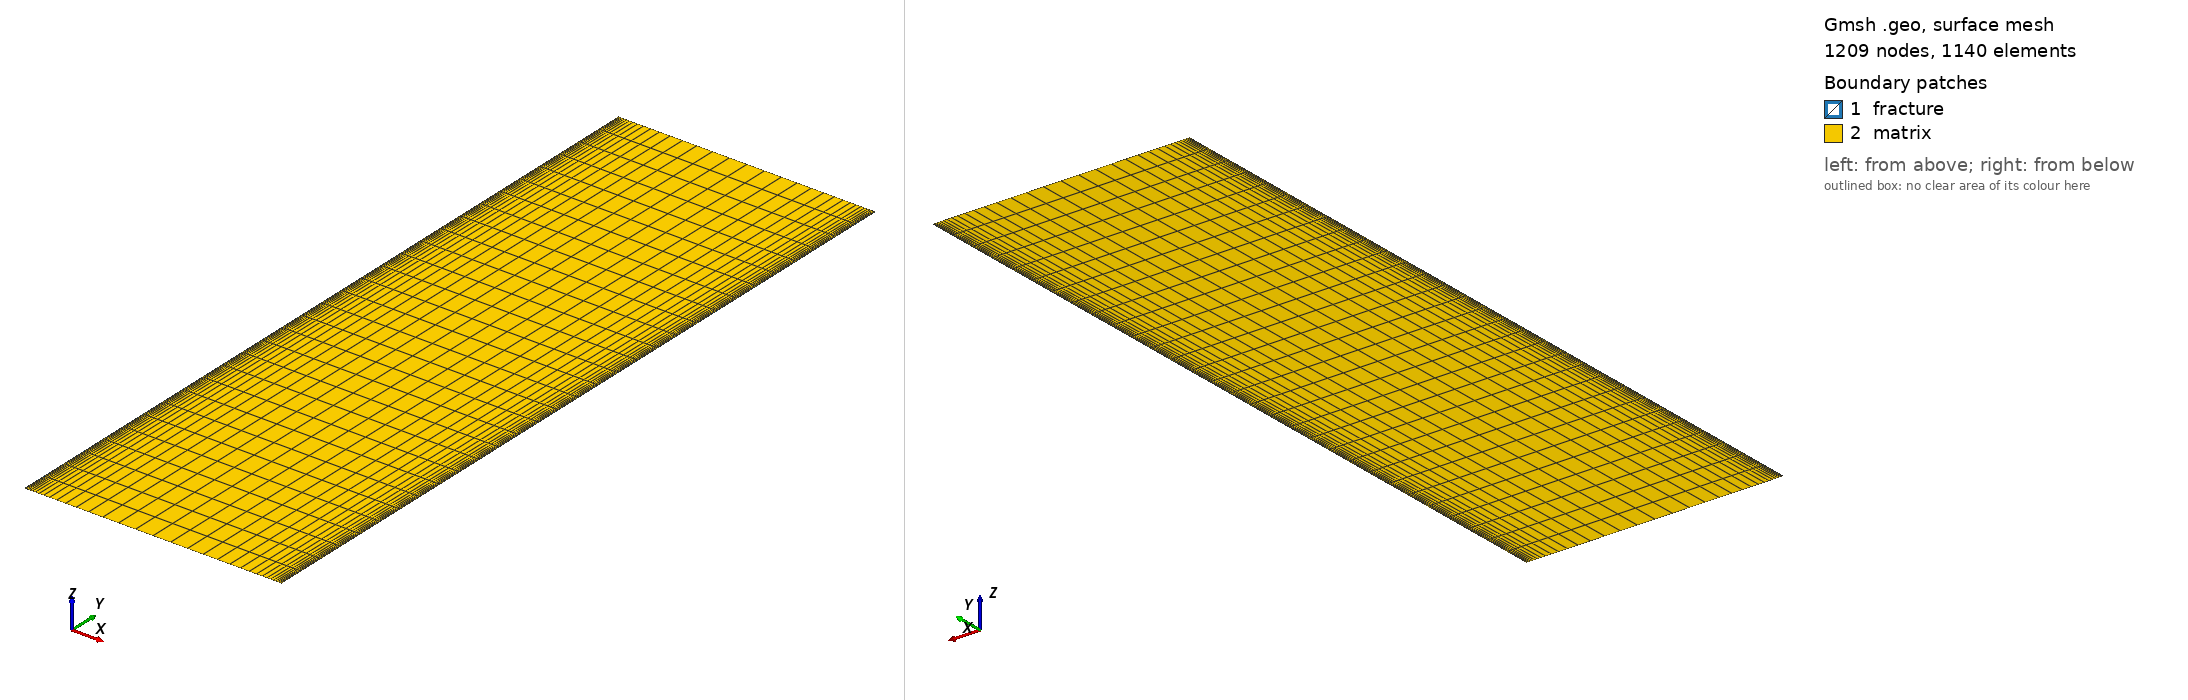

Gmsh geometry script, surface-meshed: 1209 nodes, 1140 surface elements. Boundary patches (legend numbers): 1 fracture, 2 matrix. Left view from above one corner, right view from below the opposite corner. Legend entries are the model's physical surfaces. The drawing asked Gmsh for element sizes between 1% and 20% of the model's largest extent; the script's own settings can give other sizes.

=== zipper_domain_50m.geo (drawn) ===
// =====================================================================
// Zipper-fracture injection-production well pair, study unit.
// Domain: 25 m (x, width = zipper offset) x 150 m (y, well spacing).
//   Injection fracture (lower well): left edge, x in [0,wf], y in [0,Lf]
//   Production fracture (upper well): right edge, x in [W-wf,W], y in [H-Lf,H]
//   Two fractures are offset (zipper), overlapping over y in [H-Lf, Lf].
// Structured quad mesh, refined toward both fracture walls.
//
// Blocks (Physical Surfaces): "fracture", "matrix"
// Sidesets: "inlet"(inj frac bottom), "outlet"(prod frac top),
//           "left","right","bottom","top"
// =====================================================================

// ---- parameters ----
W  = 50.0;    // width  (x) = matrix sweep distance
H  = 150.0;   // height (y)
wf = 0.1;     // equivalent fracture width
Lf = 100.0;   // fracture half-length

// key coordinates
xL0 = 0.0;  xL1 = wf;            // left fracture (injection) x-range
xR0 = W-wf; xR1 = W;             // right fracture (production) x-range
yA  = H-Lf;                      // = 50, bottom of production frac / overlap start
yB  = Lf;                        // = 100, top of injection frac / overlap end

// mesh controls
nx_frac  = 1;      // cells across each fracture width (single-cell, apparent)
nx_mid   = 36;     // cells across 50 m matrix, strongly refined toward walls only
ny_seg   = 10;     // cells along each 50 m y-segment (5 m/cell): 3 segments
// -> y split into [0,50],[50,100],[100,150], each ny_seg cells

// ---- points (grid of x = {0, wf, W-wf, W}, y = {0, 50, 100, 150}) ----
// x indices: 0=0, 1=wf, 2=W-wf, 3=W ; y indices: 0=0,1=50,2=100,3=150
Point(1)  = {xL0, 0,   0};
Point(2)  = {xL1, 0,   0};
Point(3)  = {xR0, 0,   0};
Point(4)  = {xR1, 0,   0};
Point(5)  = {xL0, yA,  0};
Point(6)  = {xL1, yA,  0};
Point(7)  = {xR0, yA,  0};
Point(8)  = {xR1, yA,  0};
Point(9)  = {xL0, yB,  0};
Point(10) = {xL1, yB,  0};
Point(11) = {xR0, yB,  0};
Point(12) = {xR1, yB,  0};
Point(13) = {xL0, H,   0};
Point(14) = {xL1, H,   0};
Point(15) = {xR0, H,   0};
Point(16) = {xR1, H,   0};

// ---- build 3x3 grid of surfaces via lines ----
// horizontal lines (4 rows x 3 segments)
Line(1)={1,2}; Line(2)={2,3}; Line(3)={3,4};
Line(4)={5,6}; Line(5)={6,7}; Line(6)={7,8};
Line(7)={9,10}; Line(8)={10,11}; Line(9)={11,12};
Line(10)={13,14}; Line(11)={14,15}; Line(12)={15,16};
// vertical lines (4 cols x 3 segments)
Line(13)={1,5}; Line(14)={5,9}; Line(15)={9,13};
Line(16)={2,6}; Line(17)={6,10}; Line(18)={10,14};
Line(19)={3,7}; Line(20)={7,11}; Line(21)={11,15};
Line(22)={4,8}; Line(23)={8,12}; Line(24)={12,16};

// ---- 9 surfaces (3x3) ----
// row 0 (y 0..50)
Line Loop(1)={1,16,-4,-13};   Plane Surface(1)={1};  // col0: injection frac
Line Loop(2)={2,19,-5,-16};   Plane Surface(2)={2};  // col1: matrix
Line Loop(3)={3,22,-6,-19};   Plane Surface(3)={3};  // col2: matrix
// row 1 (y 50..100, overlap)
Line Loop(4)={4,17,-7,-14};   Plane Surface(4)={4};  // col0: injection frac
Line Loop(5)={5,20,-8,-17};   Plane Surface(5)={5};  // col1: matrix
Line Loop(6)={6,23,-9,-20};   Plane Surface(6)={6};  // col2: production frac
// row 2 (y 100..150)
Line Loop(7)={7,18,-10,-15};  Plane Surface(7)={7};  // col0: matrix
Line Loop(8)={8,21,-11,-18};  Plane Surface(8)={8};  // col1: matrix
Line Loop(9)={9,24,-12,-21};  Plane Surface(9)={9};  // col2: production frac

// ---- transfinite ----
// x-divisions: frac width (cols touching xL1 and xR0), matrix middle
Transfinite Curve {1,4,7,10}    = nx_frac + 1;                       // left frac width
Transfinite Curve {3,6,9,12}    = nx_frac + 1;                       // right frac width
Transfinite Curve {2,5,8,11}    = nx_mid + 1 Using Bump 0.03;        // matrix: strongly refined toward BOTH walls, coarse middle
// y-divisions: three 50 m segments
Transfinite Curve {13,16,19,22} = ny_seg + 1;                        // y 0..50
Transfinite Curve {14,17,20,23} = ny_seg + 1;                        // y 50..100
Transfinite Curve {15,18,21,24} = ny_seg + 1;                        // y 100..150

Transfinite Surface {1,2,3,4,5,6,7,8,9};
Recombine Surface {1,2,3,4,5,6,7,8,9};

// ---- physical groups ----
// fracture = injection frac (surf 1,4) + production frac (surf 6,9)
Physical Surface("fracture") = {1, 4, 6, 9};
Physical Surface("matrix")   = {2, 3, 5, 7, 8};

Physical Curve("inlet")  = {1};      // injection frac bottom (lower well)
Physical Curve("outlet") = {12};     // production frac top (upper well)
Physical Curve("bottom") = {2, 3};   // rest of lower boundary
Physical Curve("top")    = {10, 11}; // rest of upper boundary
Physical Curve("left")   = {13,14,15};
Physical Curve("right")  = {22,23,24};

Mesh 2;
